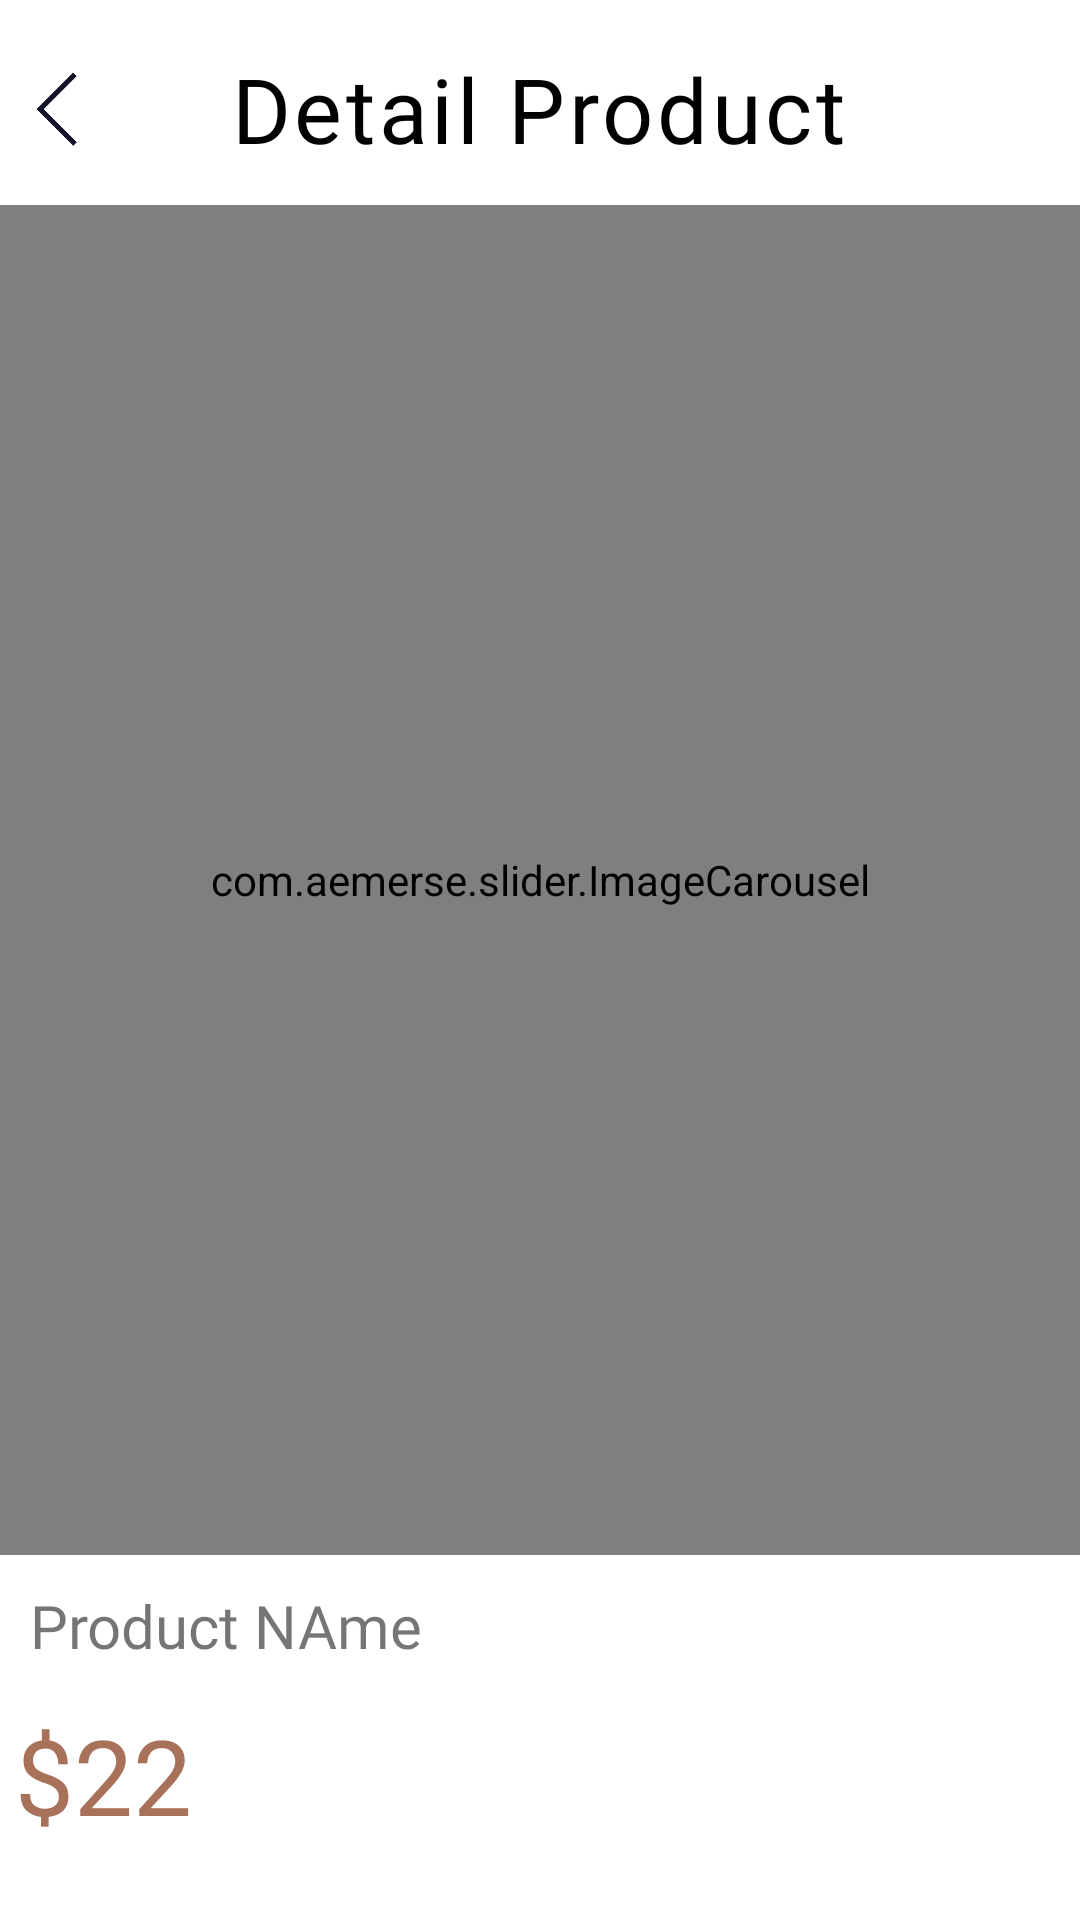

Here is an Android app screen rendered from its layout file. Give the layout XML and the strings, colors and styles it references.
<!-- AndroidManifest.xml: application theme Theme.Ecommerce -->
<!-- res/layout/activity_product_details.xml -->
<?xml version="1.0" encoding="utf-8"?>
<androidx.core.widget.NestedScrollView xmlns:android="http://schemas.android.com/apk/res/android"
    xmlns:tools="http://schemas.android.com/tools"
    android:layout_width="match_parent"
    android:layout_height="match_parent"
    xmlns:app="http://schemas.android.com/apk/res-auto">
    <RelativeLayout
        android:id="@+id/main_layout"
        android:layout_width="match_parent"
        android:layout_height="match_parent">


    <androidx.constraintlayout.widget.ConstraintLayout
        android:id="@+id/constraintLayout"
        android:layout_width="match_parent"

        android:layout_height="match_parent">


        <com.aemerse.slider.ImageCarousel
            android:id="@+id/ProductImages"
            android:layout_width="match_parent"
            android:layout_height="450dp"
            android:layout_marginTop="12dp"
            app:imageScaleType="fitXY"
            app:layout_constraintEnd_toEndOf="parent"
            app:layout_constraintHorizontal_bias="0.0"
            app:layout_constraintStart_toStartOf="parent"
            app:layout_constraintTop_toBottomOf="@+id/textView18">

            <androidx.constraintlayout.widget.Guideline
                android:id="@+id/guideline2"
                android:layout_width="wrap_content"
                android:layout_height="wrap_content"
                android:orientation="horizontal"
                app:layout_constraintGuide_begin="20dp" />




        </com.aemerse.slider.ImageCarousel>

        <TextView
            android:id="@+id/ProductName"
            android:layout_width="wrap_content"
            android:layout_height="wrap_content"
            android:layout_marginStart="10dp"
            android:layout_marginTop="10dp"
            android:fontFamily="@font/tenor_sans"
            android:text="Product NAme"
            android:textSize="20dp"
            app:layout_constraintStart_toStartOf="parent"
            app:layout_constraintTop_toBottomOf="@+id/ProductImages" />


        <TextView
            android:id="@+id/textView3"
            android:layout_width="wrap_content"
            android:layout_height="wrap_content"
            android:layout_marginTop="8dp"
            android:fontFamily="@font/tenor_sans"
            android:padding="5dp"
            android:text="$22"
            android:textColor="#A8715A"
            android:textSize="35dp"
            app:layout_constraintStart_toStartOf="parent"
            app:layout_constraintTop_toBottomOf="@+id/ProductName" />


        <TextView
            android:id="@+id/text"
            android:layout_width="match_parent"
            android:layout_height="wrap_content"
            android:layout_marginTop="20dp"
            android:fontFamily="@font/tenor_sans"
            android:text="Product description"
            android:textAlignment="center"
            android:textColor="#1C1C1C"
            android:textSize="20sp"
            app:layout_constraintEnd_toEndOf="parent"
            app:layout_constraintHorizontal_bias="0.0"
            app:layout_constraintStart_toStartOf="parent"
            app:layout_constraintTop_toBottomOf="@+id/textView3" />

        <TextView
            android:id="@+id/des"
            android:layout_width="match_parent"
            android:layout_height="wrap_content"
            android:layout_marginTop="15dp"
            android:fontFamily="@font/tenor_sans"
            android:lineSpacingExtra="5dp"
            android:paddingLeft="17dp"
            android:text="desssssssssssssssssss"
            android:textColor="#1C1C1C"
            android:textSize="15sp"
            app:layout_constraintEnd_toEndOf="parent"
            app:layout_constraintStart_toStartOf="parent"
            app:layout_constraintTop_toBottomOf="@+id/text" />


        <ImageView
            android:id="@+id/cart"
            android:layout_width="54dp"
            android:layout_height="48dp"
            android:layout_marginTop="8dp"
            android:layout_marginEnd="2dp"
            android:layout_marginBottom="81dp"
            android:src="@drawable/baseline_add_shopping_cart_24"
            app:layout_constraintBottom_toBottomOf="@+id/text"
            app:layout_constraintEnd_toEndOf="parent"
            app:layout_constraintTop_toBottomOf="@+id/ProductImages" />

        <TextView
            android:id="@+id/textView18"
            android:layout_width="wrap_content"
            android:layout_height="wrap_content"
            android:layout_marginTop="16dp"
            android:fontFamily="@font/tenor_sans"
            android:text="Detail Product"
            android:textColor="@color/black"
            android:letterSpacing="0.04"
            android:textSize="30dp"
            app:layout_constraintEnd_toEndOf="parent"
            app:layout_constraintHorizontal_bias="0.497"
            app:layout_constraintStart_toStartOf="parent"
            app:layout_constraintTop_toTopOf="parent" />

        <ImageView
            android:id="@+id/imageView"
            android:layout_width="40dp"
            android:layout_height="40dp"
            android:rotation="180"
            app:layout_constraintBottom_toBottomOf="@+id/textView18"
            app:layout_constraintStart_toStartOf="parent"
            app:layout_constraintTop_toTopOf="@+id/textView18"
            app:srcCompat="@drawable/forward" />




    </androidx.constraintlayout.widget.ConstraintLayout>
    <include
        layout="@layout/footer"
        android:id="@+id/bottombar"
        android:layout_below="@id/constraintLayout"
        android:layout_width="match_parent"
        android:layout_marginTop="14dp"
        android:layout_marginBottom="9dp"
        android:layout_height="wrap_content" />
    </RelativeLayout>
</androidx.core.widget.NestedScrollView>
<!-- res/layout/footer.xml (included above) -->
<?xml version="1.0" encoding="utf-8"?>
<androidx.constraintlayout.widget.ConstraintLayout xmlns:android="http://schemas.android.com/apk/res/android"
    xmlns:app="http://schemas.android.com/apk/res-auto"
    xmlns:tools="http://schemas.android.com/tools"
    android:layout_width="match_parent"
    android:layout_height="match_parent">


    <ImageView
        android:id="@+id/imageView15"
        android:layout_width="30dp"
        android:layout_height="30dp"
        android:layout_marginEnd="56dp"
        app:layout_constraintEnd_toStartOf="@+id/imageView16"
        app:layout_constraintTop_toTopOf="parent"
        app:srcCompat="@drawable/youtube" />

    <ImageView
        android:id="@+id/imageView16"
        android:layout_width="30dp"
        android:layout_height="30dp"
        app:layout_constraintEnd_toEndOf="parent"
        app:layout_constraintStart_toStartOf="parent"
        app:layout_constraintTop_toTopOf="parent"
        app:srcCompat="@drawable/insta" />

    <ImageView
        android:id="@+id/imageView17"
        android:layout_width="30dp"
        android:layout_height="30dp"
        android:layout_marginStart="56dp"
        app:layout_constraintStart_toEndOf="@+id/imageView16"
        app:layout_constraintTop_toTopOf="parent"
        app:srcCompat="@drawable/twitter" />

    <ImageView
        android:id="@+id/imageView18"
        android:layout_width="199dp"
        android:layout_height="41dp"
        android:alpha="0.3"
        app:layout_constraintEnd_toEndOf="@+id/imageView17"
        app:layout_constraintHorizontal_bias="0.484"
        app:layout_constraintStart_toStartOf="@+id/imageView15"
        app:layout_constraintTop_toBottomOf="@+id/imageView16"
        app:srcCompat="@drawable/dash" />

    <TextView
        android:id="@+id/textView25"
        android:layout_width="0dp"
        android:layout_height="wrap_content"
        android:layout_marginTop="4dp"
        android:fontFamily="@font/tenor_sans"
        android:text="info@aslimills.com"
        android:textAlignment="center"
        android:textSize="16sp"
        app:layout_constraintEnd_toEndOf="@+id/imageView17"
        app:layout_constraintHorizontal_bias="0.0"
        app:layout_constraintStart_toStartOf="@+id/imageView15"
        app:layout_constraintTop_toBottomOf="@+id/imageView18" />

    <TextView
        android:id="@+id/textView26"
        android:layout_width="wrap_content"
        android:layout_height="wrap_content"
        android:layout_marginTop="8dp"
        android:fontFamily="@font/tenor_sans"
        android:text="+252634838880"
        android:textSize="16sp"
        app:layout_constraintEnd_toEndOf="@+id/textView25"
        app:layout_constraintHorizontal_bias="0.495"
        app:layout_constraintStart_toStartOf="@+id/textView25"
        app:layout_constraintTop_toBottomOf="@+id/textView25" />

    <TextView
        android:id="@+id/textView27"
        android:layout_width="wrap_content"
        android:layout_height="wrap_content"
        android:layout_marginTop="8dp"
        android:fontFamily="@font/tenor_sans"
        android:text="Sat - Fri: 10AM - 10PM"
        android:textSize="16sp"
        app:layout_constraintEnd_toEndOf="@+id/textView25"
        app:layout_constraintHorizontal_bias="0.494"
        app:layout_constraintStart_toStartOf="@+id/textView25"
        app:layout_constraintTop_toBottomOf="@+id/textView26" />

    <ImageView
        android:id="@+id/imageView19"
        android:layout_width="199dp"
        android:layout_height="41dp"
        android:alpha="0.3"
        app:layout_constraintEnd_toEndOf="@+id/imageView17"
        app:layout_constraintStart_toStartOf="@+id/imageView15"
        app:layout_constraintTop_toBottomOf="@+id/textView27"
        app:srcCompat="@drawable/dash" />

    <TextView
        android:id="@+id/textView28"
        android:layout_width="wrap_content"
        android:layout_height="wrap_content"
        android:layout_marginStart="32dp"
        android:layout_marginTop="8dp"
        android:text="About us"    android:fontFamily="@font/tenor_sans"
        app:layout_constraintStart_toStartOf="@+id/imageView19"
        app:layout_constraintTop_toBottomOf="@+id/imageView19" />

    <TextView
        android:id="@+id/textView29"
        android:layout_width="wrap_content"
        android:layout_height="wrap_content"
        android:layout_marginTop="8dp"
        android:layout_marginEnd="32dp"
        android:text="Blogs"     android:fontFamily="@font/tenor_sans"
        app:layout_constraintEnd_toEndOf="@+id/imageView19"
        app:layout_constraintTop_toBottomOf="@+id/imageView19" />
</androidx.constraintlayout.widget.ConstraintLayout>
<!-- resources referenced by this layout -->
<resources>
  <!-- drawable dash: png bitmap (drawable, 19043 bytes) -->
  <!-- drawable forward: png bitmap (drawable, 2998 bytes) -->
  <!-- drawable insta: png bitmap (drawable, 10231 bytes) -->
  <!-- drawable twitter: png bitmap (drawable, 9207 bytes) -->
  <!-- drawable youtube: png bitmap (drawable, 5964 bytes) -->
  <style name="Theme.Ecommerce" parent="Theme.MaterialComponents.DayNight.NoActionBar">
          
          <item name="colorPrimary">@color/purple_500</item>
          <item name="colorPrimaryVariant">@color/purple_700</item>
          <item name="colorOnPrimary">@color/white</item>
          
          <item name="colorSecondary">@color/teal_200</item>
          <item name="colorSecondaryVariant">@color/teal_700</item>
          <item name="colorOnSecondary">@color/black</item>
          
          <item name="android:statusBarColor">#45C853</item>
          
      </style>
  <!-- not gathered from this repository: default colours our renderer supplied (Android Studio template values) -->
  <color name="purple_500">#FF6200EE</color>
  <color name="purple_700">#FF3700B3</color>
  <color name="teal_200">#FF03DAC5</color>
  <color name="teal_700">#FF018786</color>
  <color name="black">#FF000000</color>
  <color name="white">#FFFFFFFF</color>
</resources>
